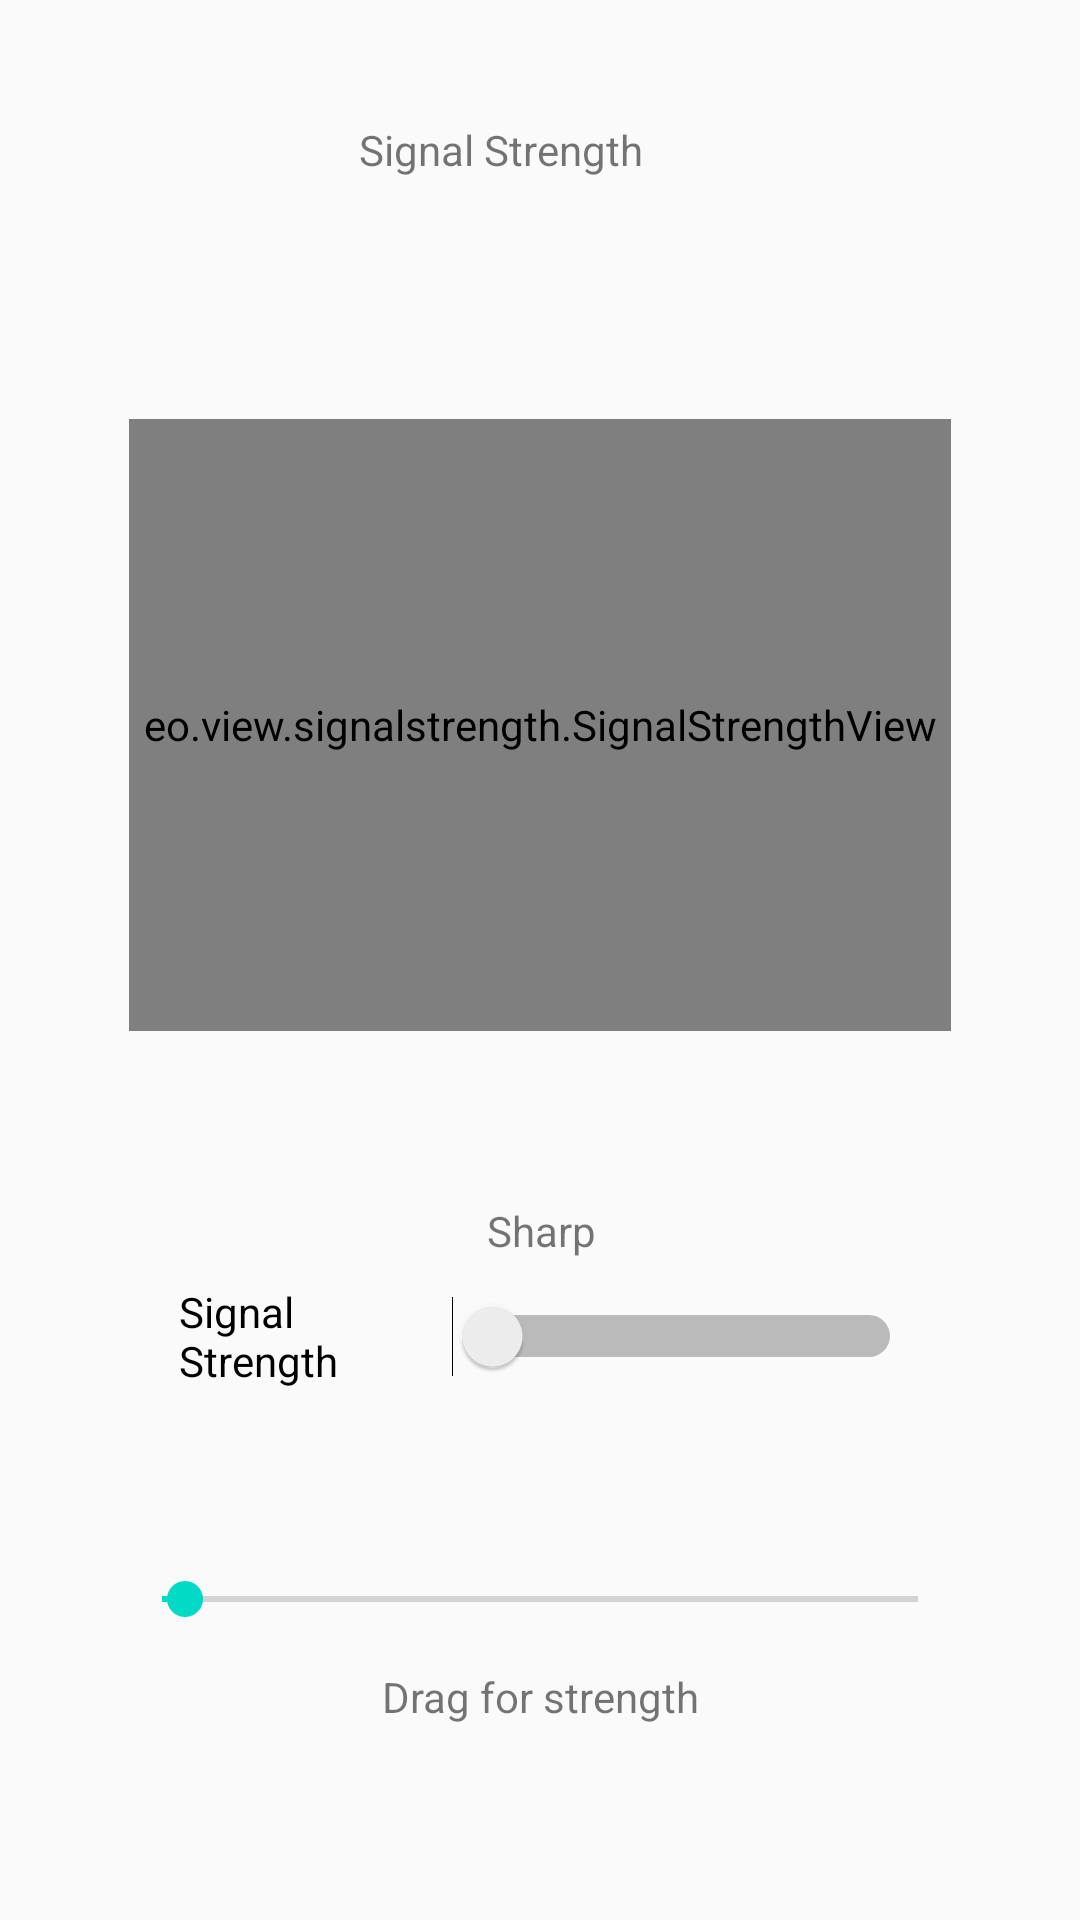

Produce the Android XML layout that renders to this screen, including the resource entries it uses.
<!-- AndroidManifest.xml: application theme AppTheme -->
<!-- res/layout/content_main.xml -->
<?xml version="1.0" encoding="utf-8"?>
<android.support.constraint.ConstraintLayout xmlns:android="http://schemas.android.com/apk/res/android"
    xmlns:app="http://schemas.android.com/apk/res-auto"
    xmlns:tools="http://schemas.android.com/tools"
    android:layout_width="match_parent"
    android:layout_height="match_parent"
    app:layout_behavior="@string/appbar_scrolling_view_behavior"
    tools:context=".MainActivity"
    tools:showIn="@layout/activity_main">

    <TextView
        android:id="@+id/textViewOkroglo"
        android:layout_width="wrap_content"
        android:layout_height="wrap_content"
        android:layout_marginBottom="8dp"
        android:text="@string/rounded"
        android:visibility="invisible"
        app:layout_constraintBottom_toTopOf="@+id/switch1"
        app:layout_constraintEnd_toEndOf="@+id/switch1" />

    <TextView
        android:id="@+id/textView"
        android:layout_width="wrap_content"
        android:layout_height="wrap_content"
        android:text="@string/strength"
        app:layout_constraintBottom_toBottomOf="parent"
        app:layout_constraintHorizontal_bias="0.451"
        app:layout_constraintLeft_toLeftOf="parent"
        app:layout_constraintRight_toRightOf="parent"
        app:layout_constraintTop_toTopOf="parent"
        app:layout_constraintVertical_bias="0.065" />

    <eo.view.signalstrength.SignalStrengthView
        android:id="@+id/signal"
        android:layout_width="274dp"
        android:layout_height="204dp"
        android:layout_marginBottom="224dp"
        android:layout_marginEnd="8dp"
        android:layout_marginStart="8dp"
        android:layout_marginTop="8dp"
        app:layout_constraintBottom_toBottomOf="parent"
        app:layout_constraintEnd_toEndOf="parent"
        app:layout_constraintStart_toStartOf="parent"
        app:layout_constraintTop_toBottomOf="@+id/textView"
        app:signalColor="@color/colorPrimaryDark"
        app:signalLevel="50"
        app:signalTheme="sharp" />

    <Switch
        android:id="@+id/switch1"
        android:layout_width="241dp"
        android:layout_height="wrap_content"
        android:layout_marginBottom="8dp"
        android:layout_marginEnd="8dp"
        android:layout_marginStart="8dp"
        android:layout_marginTop="8dp"
        android:checked="false"
        android:splitTrack="false"
        android:switchMinWidth="150dp"
        android:text="@string/strength"
        app:layout_constraintBottom_toBottomOf="parent"
        app:layout_constraintEnd_toEndOf="parent"
        app:layout_constraintStart_toStartOf="parent"
        app:layout_constraintTop_toBottomOf="@+id/signal"
        app:layout_constraintVertical_bias="0.31" />

    <SeekBar
        android:id="@+id/seekBar"
        style="@style/Seekbar"
        android:layout_width="284dp"
        android:layout_height="30dp"
        android:layout_marginBottom="8dp"
        android:layout_marginEnd="8dp"
        android:layout_marginStart="8dp"
        android:layout_marginTop="8dp"
        android:max="100"
        android:progress="3"
        app:layout_constraintBottom_toBottomOf="parent"
        app:layout_constraintEnd_toEndOf="parent"
        app:layout_constraintStart_toStartOf="parent"
        app:layout_constraintTop_toBottomOf="@+id/switch1"
        app:layout_constraintVertical_bias="0.36" />

    <TextView
        android:id="@+id/textViewSpica"
        android:layout_width="wrap_content"
        android:layout_height="wrap_content"
        android:layout_marginBottom="8dp"
        android:layout_marginEnd="8dp"
        android:layout_marginStart="8dp"
        android:text="@string/sharp"
        app:layout_constraintBottom_toTopOf="@+id/switch1"
        app:layout_constraintEnd_toStartOf="@+id/textViewOkroglo"
        app:layout_constraintHorizontal_bias="0.71"
        app:layout_constraintStart_toStartOf="@+id/switch1" />

    <TextView
        android:id="@+id/textView4"
        android:layout_width="wrap_content"
        android:layout_height="wrap_content"
        android:layout_marginEnd="8dp"
        android:layout_marginStart="8dp"
        android:layout_marginTop="8dp"
        android:text="@string/drag_for_strength"
        app:layout_constraintEnd_toEndOf="@+id/seekBar"
        app:layout_constraintStart_toStartOf="@+id/seekBar"
        app:layout_constraintTop_toBottomOf="@+id/seekBar" />


</android.support.constraint.ConstraintLayout>
<!-- res/layout/activity_main.xml (included above) -->
<?xml version="1.0" encoding="utf-8"?>
<android.support.design.widget.CoordinatorLayout xmlns:android="http://schemas.android.com/apk/res/android"
    xmlns:app="http://schemas.android.com/apk/res-auto"
    xmlns:tools="http://schemas.android.com/tools"
    android:layout_width="match_parent"
    android:layout_height="match_parent"
    tools:context=".MainActivity">

    <android.support.design.widget.AppBarLayout
        android:layout_width="match_parent"
        android:layout_height="wrap_content"
        android:theme="@style/AppTheme.AppBarOverlay">

        <android.support.v7.widget.Toolbar
            android:id="@+id/toolbar"
            android:layout_width="match_parent"
            android:layout_height="?attr/actionBarSize"
            android:background="?attr/colorPrimary"
            app:popupTheme="@style/AppTheme.PopupOverlay" />

    </android.support.design.widget.AppBarLayout>

    <include layout="@layout/content_main" />

    <android.support.design.widget.FloatingActionButton
        android:id="@+id/fab"
        android:layout_width="wrap_content"
        android:layout_height="wrap_content"
        android:layout_gravity="bottom|end"
        android:layout_margin="@dimen/fab_margin"
        app:srcCompat="@drawable/ic_restore" />

</android.support.design.widget.CoordinatorLayout>
<!-- resources referenced by this layout -->
<resources>
  <!-- drawable ic_restore (drawable) -->
  <vector android:height="24dp" android:tint="#87FF4F"
      android:viewportHeight="24.0" android:viewportWidth="24.0"
      android:width="24dp" xmlns:android="http://schemas.android.com/apk/res/android">
      <path android:fillColor="#FF000000" android:pathData="M14,2L6,2c-1.1,0 -1.99,0.9 -1.99,2L4,20c0,1.1 0.89,2 1.99,2L18,22c1.1,0 2,-0.9 2,-2L20,8l-6,-6zM12,18c-2.05,0 -3.81,-1.24 -4.58,-3h1.71c0.63,0.9 1.68,1.5 2.87,1.5 1.93,0 3.5,-1.57 3.5,-3.5S13.93,9.5 12,9.5c-1.35,0 -2.52,0.78 -3.1,1.9l1.6,1.6h-4L6.5,9l1.3,1.3C8.69,8.92 10.23,8 12,8c2.76,0 5,2.24 5,5s-2.24,5 -5,5z"/>
  </vector>
  <string name="drag_for_strength">Drag for strength</string>
  <string name="rounded">Rounded</string>
  <string name="sharp">Sharp</string>
  <string name="strength">Signal Strength</string>
  <style name="AppTheme.AppBarOverlay" parent="ThemeOverlay.AppCompat.Dark.ActionBar" />
  <style name="AppTheme.PopupOverlay" parent="ThemeOverlay.AppCompat.Light" />
  <style name="Seekbar" parent="Theme.AppCompat.Light">
          <item name="android:colorControlActivated">#1a237e</item>
          <item name="android:colorControlNormal">#00b0ff</item>
      </style>
  <style name="AppTheme" parent="Base.Theme.AppCompat.Light.DarkActionBar">
          
          <item name="colorPrimary">@color/colorPrimary</item>
          <item name="colorPrimaryDark">@color/colorPrimaryDark</item>
          <item name="colorAccent">@color/colorAccent</item>
      </style>
  <!-- not gathered from this repository: default colours our renderer supplied (Android Studio template values) -->
  <color name="colorPrimary">#FF6200EE</color>
  <color name="colorPrimaryDark">#FF3700B3</color>
  <color name="colorAccent">#FF03DAC5</color>
</resources>
